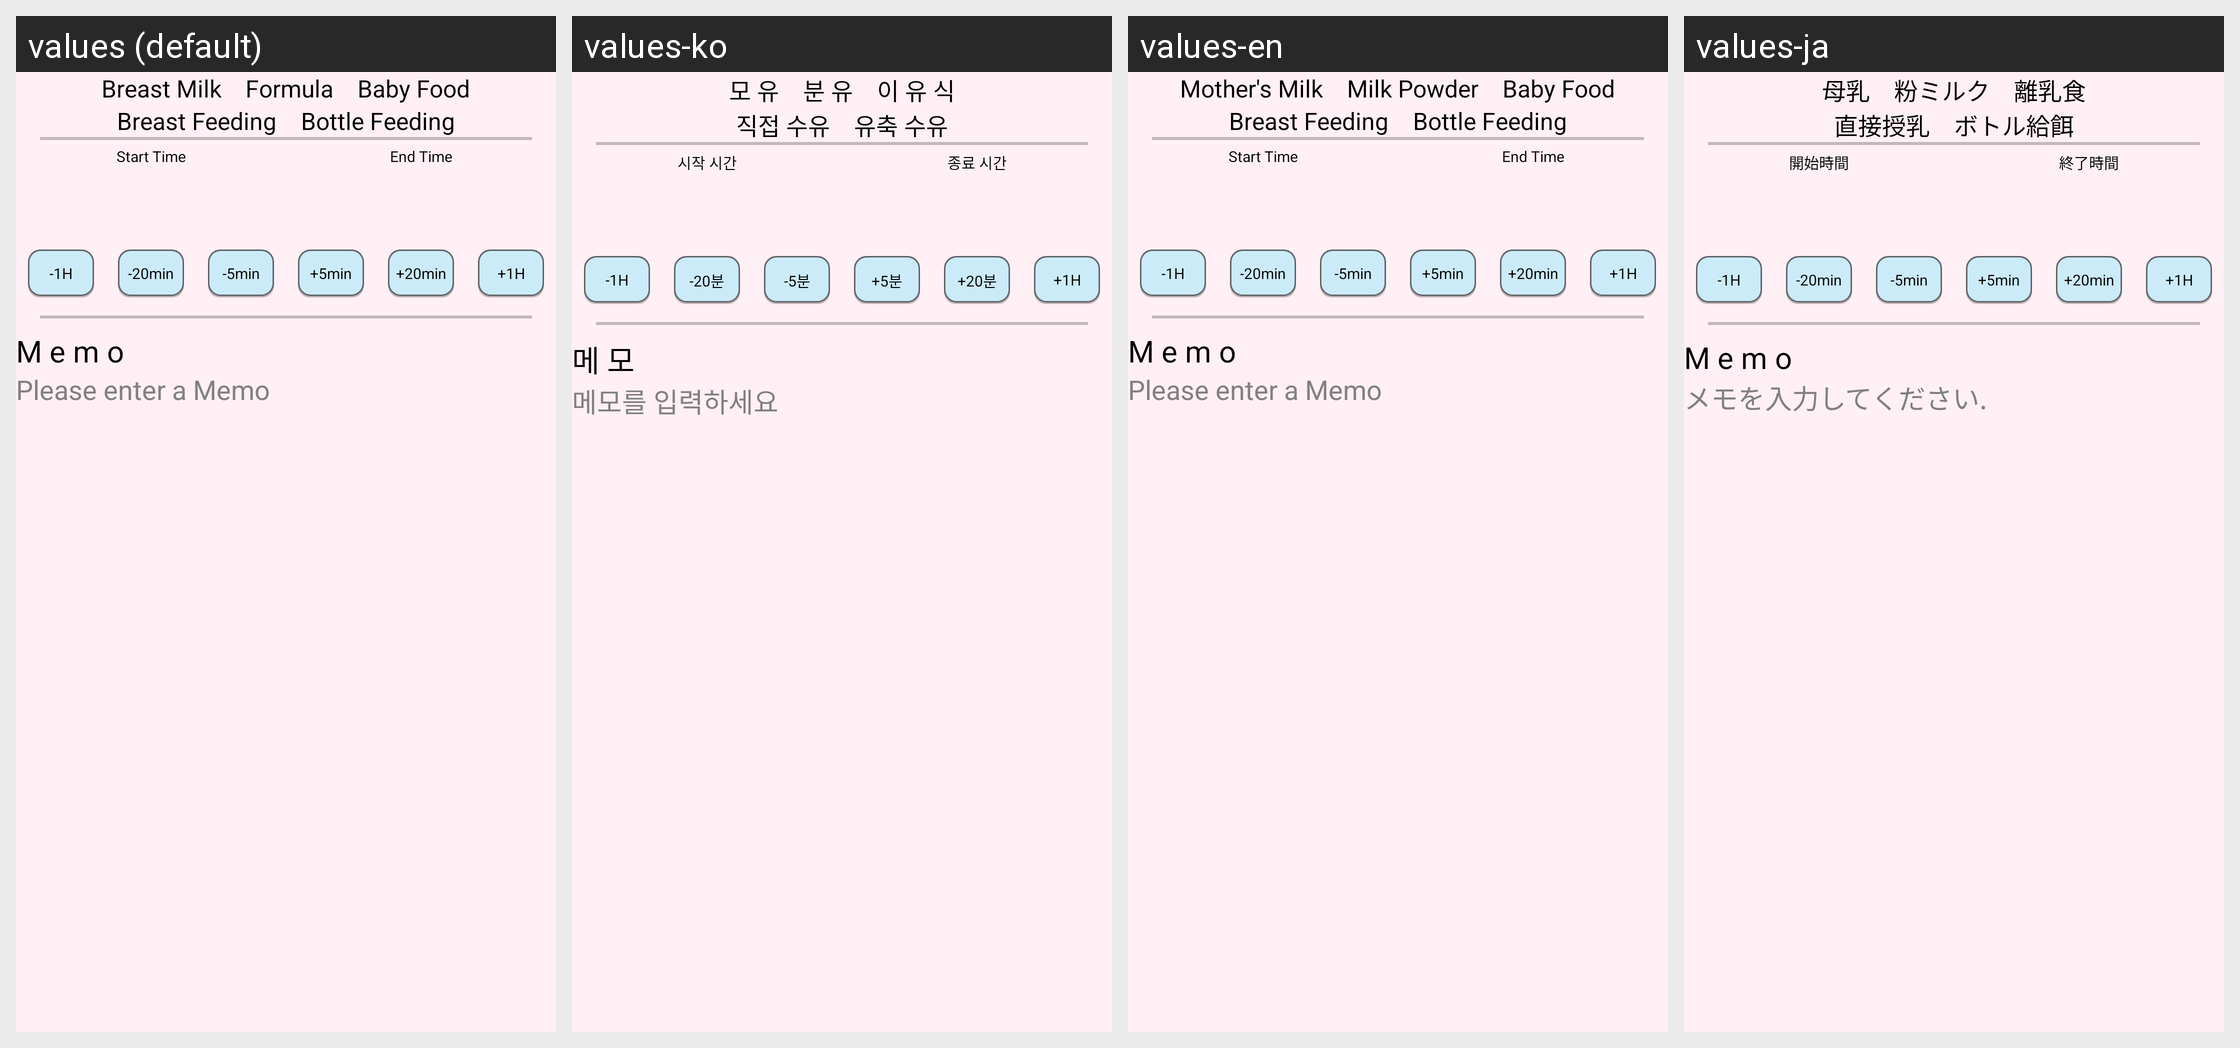

This grid shows one Android layout under several languages. Give, for every string resource on the screen, its name, the default text and each shown locale's text.
Android screen res/layout/fragment_eating.xml rendered under 4 locales, left to right: values (default), values-ko, values-en, values-ja. Device: Nexus 5 (rendered at 1080×1920; each locale shown at half size, 540×960, under a caption strip naming it); theme AppBaseTheme.
Strings drawn on this screen, with the default value and each locale's value (text and hints the layout hard-codes, and strings that could not be matched under every locale, appear in the picture but are not listed):

mothersmilk
  values: Breast Milk
  values-ko: 모 유
  values-en: Mother's Milk
  values-ja: 母乳

milkpowder
  values: Formula
  values-ko: 분 유
  values-en: Milk Powder
  values-ja: 粉ミルク

babyfood
  values: Baby Food
  values-ko: 이 유 식
  values-en: Baby Food
  values-ja: 離乳食

eating_type_direct
  values: Breast Feeding
  values-ko: 직접 수유
  values-en: Breast Feeding
  values-ja: 直接授乳

eating_type_bottle
  values: Bottle Feeding
  values-ko: 유축 수유
  values-en: Bottle Feeding
  values-ja: ボトル給餌

stime_titile
  values: Start Time
  values-ko: 시작 시간
  values-en: Start Time
  values-ja: 開始時間

etime_titile
  values: End Time
  values-ko: 종료 시간
  values-en: End Time
  values-ja: 終了時間

minus_3
  values: -1H
  values-ko: -1H
  values-en: -1H  [not translated; the default value is used]
  values-ja: -1H  [not translated; the default value is used]

minus_2
  values: -20min
  values-ko: -20분
  values-en: -20min  [not translated; the default value is used]
  values-ja: -20min  [not translated; the default value is used]

minus_1
  values: -5min
  values-ko: -5분
  values-en: -5min  [not translated; the default value is used]
  values-ja: -5min  [not translated; the default value is used]

plus_1
  values: +5min
  values-ko: +5분
  values-en: +5min  [not translated; the default value is used]
  values-ja: +5min  [not translated; the default value is used]

plus_2
  values: +20min
  values-ko: +20분
  values-en: +20min  [not translated; the default value is used]
  values-ja: +20min  [not translated; the default value is used]

plus_3
  values: +1H
  values-ko: +1H
  values-en: +1H  [not translated; the default value is used]
  values-ja: +1H  [not translated; the default value is used]

memo
  values: M e m o
  values-ko: 메 모
  values-en: M e m o
  values-ja: M e m o

memo_hint
  values: Please enter a Memo
  values-ko: 메모를 입력하세요
  values-en: Please enter a Memo
  values-ja: メモを入力してください.
